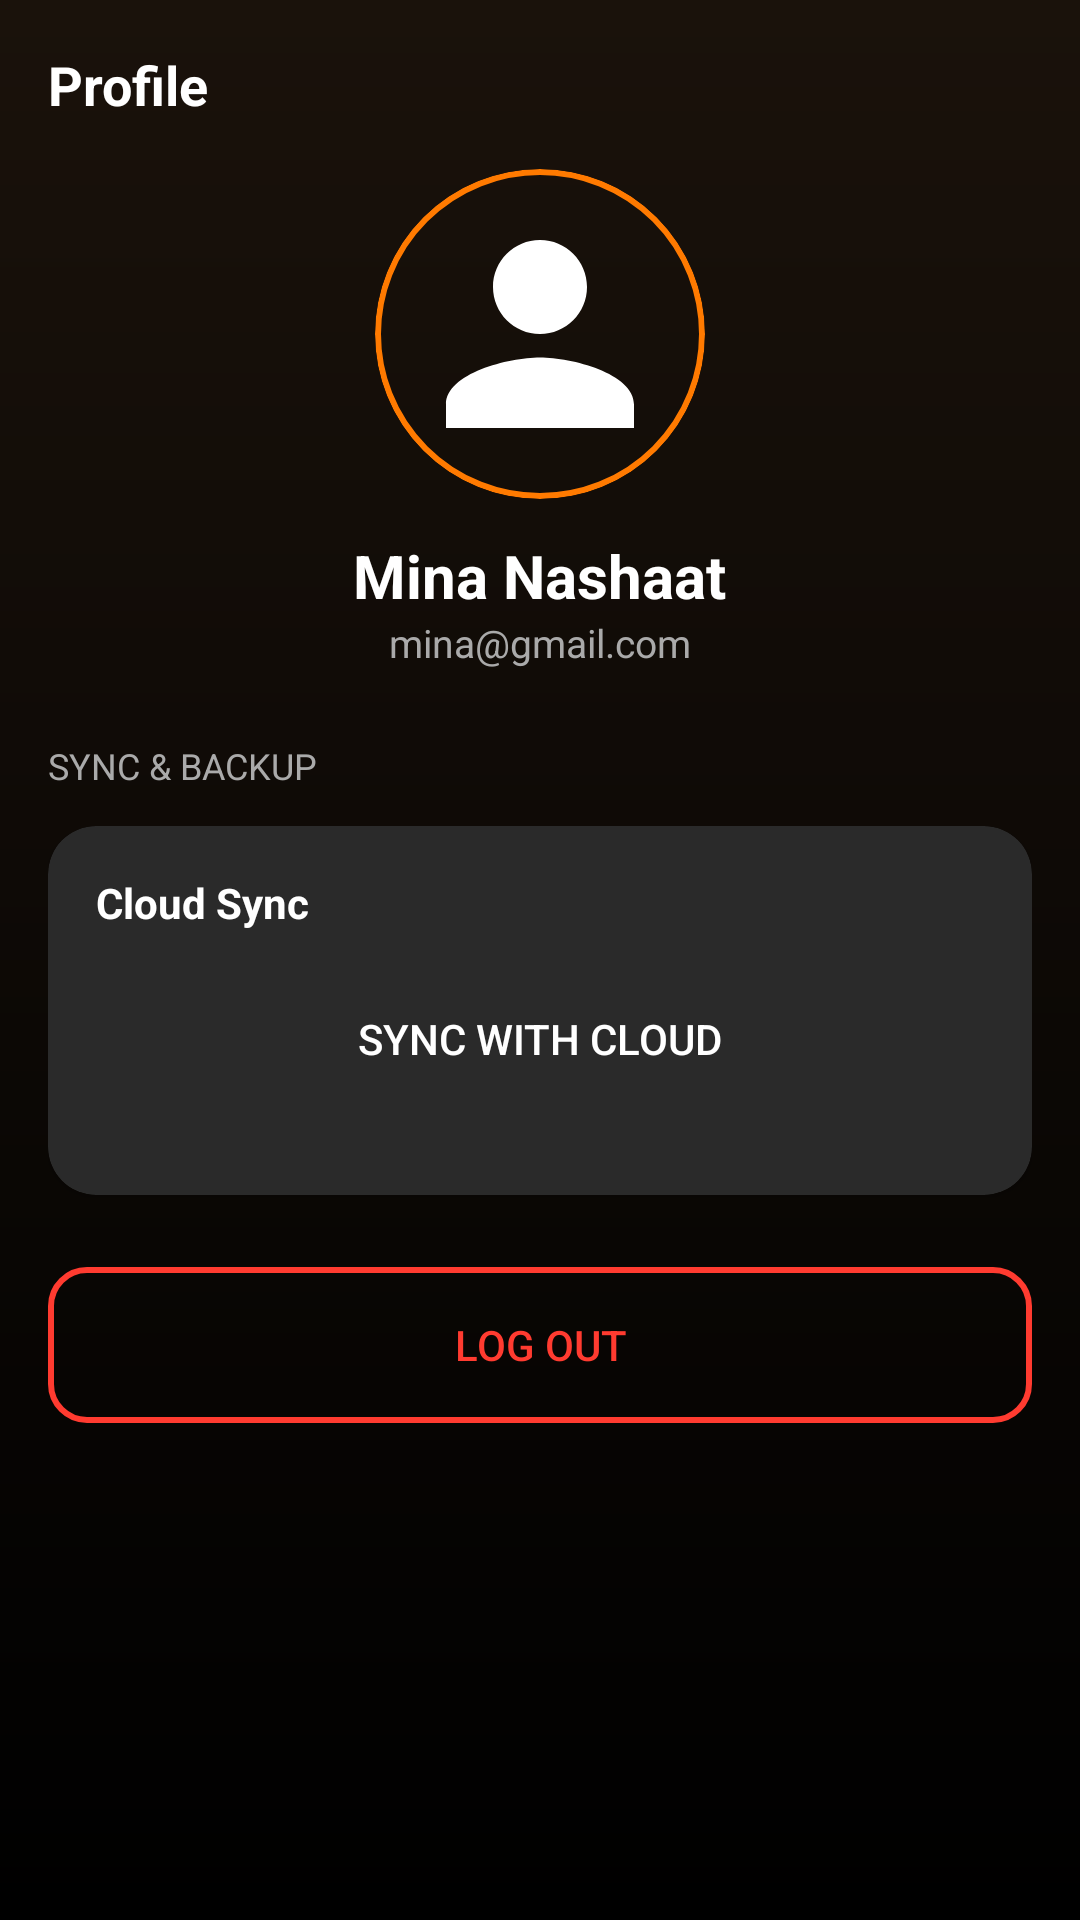

Produce the Android XML layout that renders to this screen, including the resource entries it uses.
<!-- AndroidManifest.xml: application theme Theme.MealMaster -->
<!-- res/layout/fragment_profile.xml -->
<?xml version="1.0" encoding="utf-8"?>
<androidx.constraintlayout.widget.ConstraintLayout
    xmlns:android="http://schemas.android.com/apk/res/android"
    xmlns:app="http://schemas.android.com/apk/res-auto"
    android:layout_width="match_parent"
    android:layout_height="match_parent"
    android:background="@drawable/bg_gradient_dark">

    <TextView
        android:id="@+id/title"
        android:layout_width="wrap_content"
        android:layout_height="wrap_content"
        android:text="Profile"
        android:textColor="@android:color/white"
        android:textSize="18sp"
        android:textStyle="bold"
        android:layout_margin="16dp"
        app:layout_constraintStart_toStartOf="parent"
        app:layout_constraintTop_toTopOf="parent" />

    <ScrollView
        android:layout_width="0dp"
        android:layout_height="0dp"
        app:layout_constraintBottom_toBottomOf="parent"
        app:layout_constraintEnd_toEndOf="parent"
        app:layout_constraintStart_toStartOf="parent"
        app:layout_constraintTop_toBottomOf="@+id/title">

        <LinearLayout
            android:layout_width="match_parent"
            android:layout_height="wrap_content"
            android:orientation="vertical"
            android:padding="16dp">

            <ImageView
                android:id="@+id/profileImage"
                android:layout_width="110dp"
                android:layout_height="110dp"
                android:layout_gravity="center"
                android:background="@drawable/bg_circle_stroke"
                android:clipToOutline="true"
                android:scaleType="centerCrop"
                android:padding="8dp"
                android:src="@drawable/white_person" />

            <TextView
                android:id="@+id/profileNameTV"
                android:layout_width="wrap_content"
                android:layout_height="wrap_content"
                android:layout_gravity="center"
                android:layout_marginTop="12dp"
                android:text="Mina Nashaat"
                android:textColor="@android:color/white"
                android:textSize="20sp"
                android:textStyle="bold" />

            <TextView
                android:id="@+id/profileEmailTV"
                android:layout_width="wrap_content"
                android:layout_height="wrap_content"
                android:layout_gravity="center"
                android:text="mina@gmail.com"
                android:textColor="#AAAAAA"
                android:textSize="13sp" />

            <TextView
                android:layout_width="match_parent"
                android:layout_height="wrap_content"
                android:layout_marginTop="24dp"
                android:text="SYNC &amp; BACKUP"
                android:textColor="#AAAAAA"
                android:textSize="12sp" />

            <com.google.android.material.card.MaterialCardView
                xmlns:android="http://schemas.android.com/apk/res/android"
                android:layout_width="match_parent"
                android:layout_height="wrap_content"
                android:layout_marginTop="12dp"
                app:cardCornerRadius="16dp"
                android:backgroundTint="#2A2A2A">

                <LinearLayout
                    android:layout_width="match_parent"
                    android:layout_height="wrap_content"
                    android:orientation="vertical"
                    android:padding="16dp">

                    <TextView
                        android:layout_width="match_parent"
                        android:layout_height="wrap_content"
                        android:text="Cloud Sync"
                        android:textColor="@android:color/white"
                        android:textStyle="bold"/>

                    <Button
                        android:id="@+id/sybcBTN"
                        android:layout_width="match_parent"
                        android:layout_height="48dp"
                        android:text="Sync with Cloud"
                        android:textColor="@android:color/white"
                        android:background="@drawable/bg_button_orange"
                        android:layout_marginTop="12dp"/>

                    <LinearLayout
                        android:layout_width="match_parent"
                        android:layout_height="wrap_content"
                        android:orientation="horizontal"
                        android:gravity="center_vertical"
                        android:layout_marginTop="12dp">

                    </LinearLayout>

                </LinearLayout>
            </com.google.android.material.card.MaterialCardView>

            <Button
                android:id="@+id/logoutBtn"
                android:layout_width="match_parent"
                android:layout_height="52dp"
                android:layout_marginTop="24dp"
                android:background="@drawable/bg_logout"
                android:text="Log Out"
                android:textColor="#FF3B30" />
        </LinearLayout>
    </ScrollView>
</androidx.constraintlayout.widget.ConstraintLayout>
<!-- resources referenced by this layout -->
<resources>
  <!-- drawable bg_circle_stroke (drawable) -->
  <shape xmlns:android="http://schemas.android.com/apk/res/android"
      android:shape="oval">
      <size android:width="260dp" android:height="260dp"/>
      <stroke
          android:width="2dp"
          android:color="#FF7A00"/>
  </shape>
  <!-- drawable bg_gradient_dark (drawable) -->
  <shape xmlns:android="http://schemas.android.com/apk/res/android">
      <gradient
          android:startColor="#1A120B"
          android:endColor="#000000"
          android:angle="270"/>
  </shape>
  <!-- drawable bg_logout (drawable) -->
  <shape xmlns:android="http://schemas.android.com/apk/res/android">
      <solid android:color="#00000000"/>
      <corners android:radius="12dp"/>
      <stroke android:width="2dp" android:color="#FF3B30"/>
  </shape>
  <!-- drawable white_person (drawable) -->
  <vector
      xmlns:android="http://schemas.android.com/apk/res/android" android:height="24dp" android:tint="#FFFFFF" android:viewportHeight="24" android:viewportWidth="24" android:width="24dp">
  
      <path android:fillColor="@android:color/white" android:pathData="M12,12c2.21,0 4,-1.79 4,-4s-1.79,-4 -4,-4 -4,1.79 -4,4 1.79,4 4,4zM12,14c-2.67,0 -8,1.34 -8,4v2h16v-2c0,-2.66 -5.33,-4 -8,-4z"/>
  
  </vector>
  <style name="Theme.MealMaster" parent="Theme.MaterialComponents.DayNight.NoActionBar">
          <item name="colorPrimary">#FF7A00</item>
          <item name="colorSecondary">#FF7A00</item>
          <item name="colorPrimaryVariant">#CC6200</item>
      </style>
</resources>
